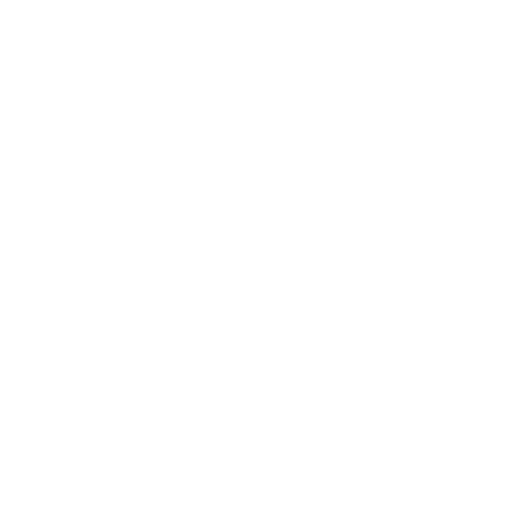
t = 0.00 s
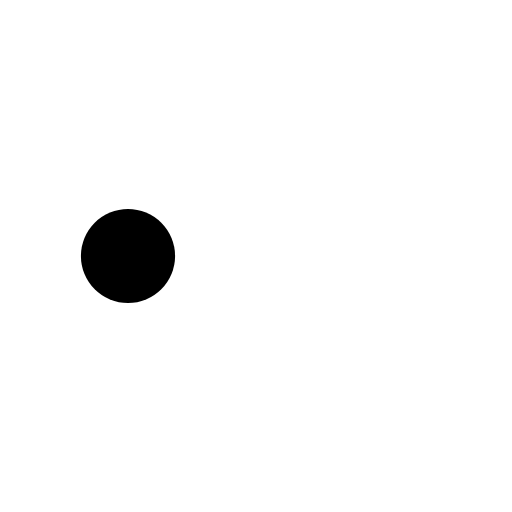
t = 0.30 s
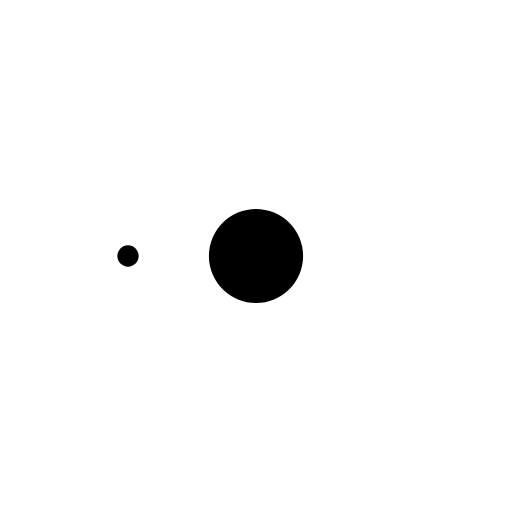
t = 0.60 s
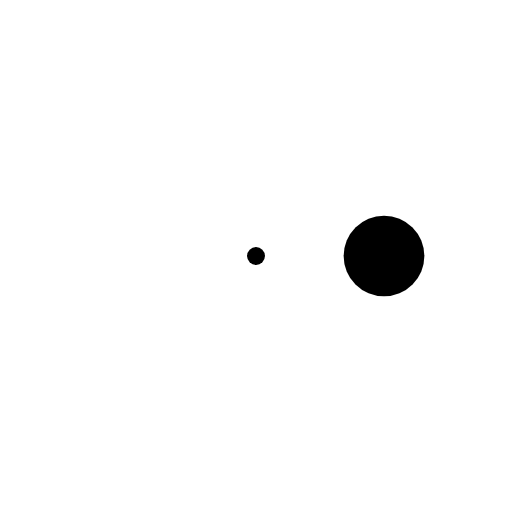
t = 0.93 s
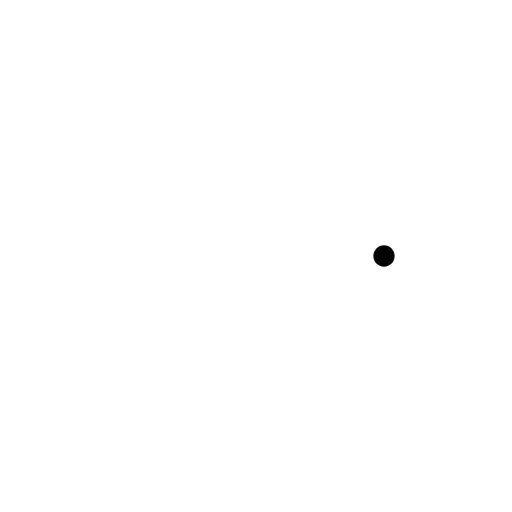
t = 1.20 s
t = 1.50 s: frame unchanged from t = 0.30 s, image omitted

The animated SVG that drew these frames (rendered in a browser with its animation timeline set to each time). Animation: 3 SMIL elements (animate=3); one cycle of 1.80 s, repeats indefinitely.

<svg class="loading-bubbles" xmlns="http://www.w3.org/2000/svg" viewBox="0 0 32 32" >
  <circle transform="translate(8 0)" cx="0" cy="16" r="0">
    <animate attributeName="r" values="0; 4; 0; 0" dur="1.2s" repeatCount="indefinite" begin="0"
      keytimes="0;0.2;0.7;1" keySplines="0.2 0.2 0.4 0.8;0.2 0.6 0.4 0.8;0.2 0.6 0.4 0.8" calcMode="spline" />
  </circle>
  <circle transform="translate(16 0)" cx="0" cy="16" r="0">
    <animate attributeName="r" values="0; 4; 0; 0" dur="1.2s" repeatCount="indefinite" begin="0.3"
      keytimes="0;0.2;0.7;1" keySplines="0.2 0.2 0.4 0.8;0.2 0.6 0.4 0.8;0.2 0.6 0.4 0.8" calcMode="spline" />
  </circle>
  <circle transform="translate(24 0)" cx="0" cy="16" r="0">
    <animate attributeName="r" values="0; 4; 0; 0" dur="1.2s" repeatCount="indefinite" begin="0.6"
      keytimes="0;0.2;0.7;1" keySplines="0.2 0.2 0.4 0.8;0.2 0.6 0.4 0.8;0.2 0.6 0.4 0.8" calcMode="spline" />
  </circle>
</svg>
